Run: headless pygame with SDL's dummy video driver; simulated clock (each Clock.tick advances the game by its frame time, no real sleeping); random seed 0; keys injected as events and as key.get_pressed() state; no mouse input.
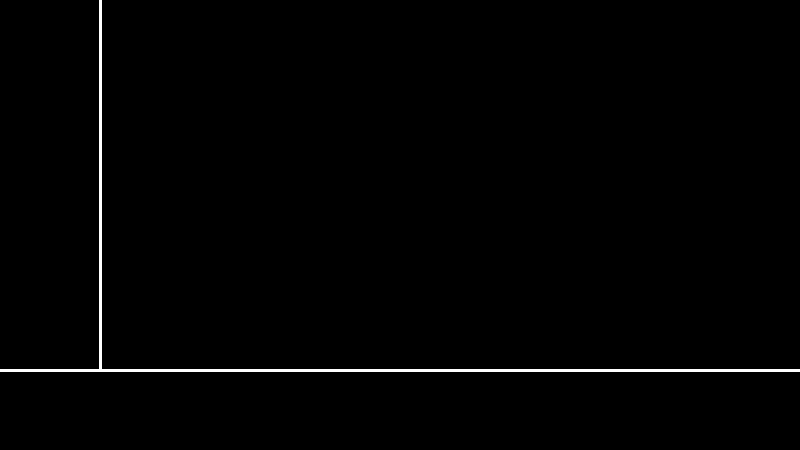
Frame 1 of 4 · flips 1–60 · no input
Frame 2 of 4 · flips 61–180 · tapped SPACE, RETURN · held RIGHT (→), D · screen unchanged from frame 1, image omitted
Frame 3 of 4 · flips 181–300 · held DOWN (↓), S · screen unchanged from frame 2, image omitted
Frame 4 of 4 · flips 301–420 · held LEFT (←), A, UP (↑), W · screen unchanged from frame 3, image omitted

The pygame program that drew these frames:

import pygame

class box():
    def __init__(self,x,y,length,mass,vect,color) :
        self.x_y = (x,y)
        self.mass = mass
        self.length = length
        self.velocity = vect
        self.color = color

    


width = 800
height = 450
size = (width, height) # 게임창 크기 (window size)
screen = pygame.display.set_mode(size)
title = "Physics Simulator" # 창 제목 (window title)
pygame.display.set_caption(title)

black = (0,0,0)
white = (255, 255, 255)

box1_x = 100
box1_y = 200
box2_x = 500
box2_y = 200

box_length = 50

box1_dx = -5
box2_dx = 0




# 3. 게임 내 필요한 설정 (option for game)
clock = pygame.time.Clock() # 시계 (clock)

play = True
while play: 
    delta_time_ms = clock.get_time()
    # 4-2. 각종 입력 감지 (event detection)
    for event in pygame.event.get():
        if event.type == pygame.QUIT:
            play = False
    
    pygame.draw.line(screen,(255,255,255),(0,370),(800,370),3)
    pygame.draw.line(screen,(255,255,255),(100,370),(100,0),3)

    pygame.display.update()
    clock.tick()



pygame.quit()
